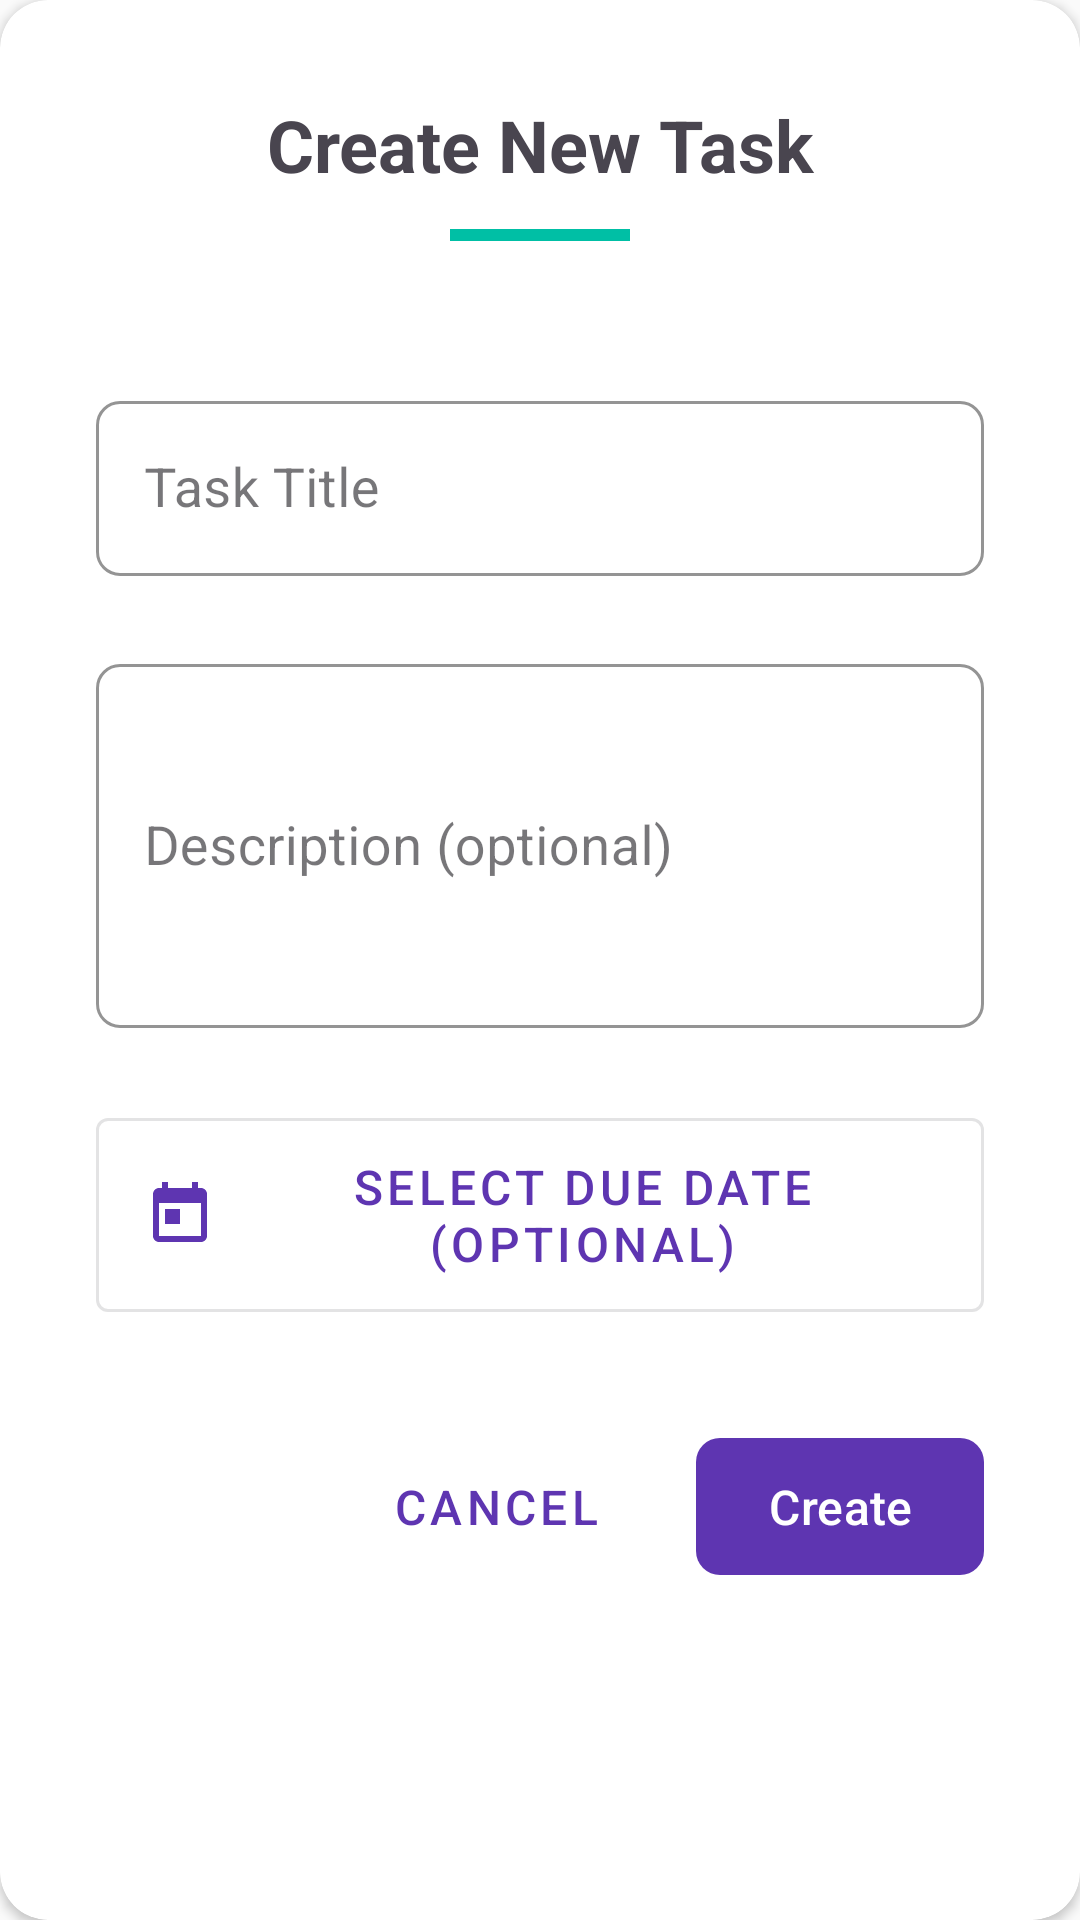

Reconstruct the res/layout file that produces this screen, plus the resources it refers to.
<!-- AndroidManifest.xml: application theme Theme.Projectcollaboration -->
<!-- res/layout/dialog_create_task.xml -->
<?xml version="1.0" encoding="utf-8"?>
<androidx.cardview.widget.CardView xmlns:android="http://schemas.android.com/apk/res/android"
    xmlns:app="http://schemas.android.com/apk/res-auto"
    android:layout_width="match_parent"
    android:layout_height="wrap_content"
    app:cardCornerRadius="16dp">

    <LinearLayout
        android:layout_width="match_parent"
        android:layout_height="wrap_content"
        android:orientation="vertical"
        android:padding="32dp">

        <TextView
            android:layout_width="match_parent"
            android:layout_height="wrap_content"
            android:text="Create New Task"
            android:textAlignment="center"
            android:textSize="24sp"
            android:textStyle="bold" />

        <View
            android:layout_width="60dp"
            android:layout_height="4dp"
            android:layout_gravity="center"
            android:layout_marginTop="12dp"
            android:layout_marginBottom="32dp"
            android:background="@color/colorAccent" />

        <com.google.android.material.textfield.TextInputLayout
            android:layout_width="match_parent"
            android:layout_height="wrap_content"
            android:layout_marginTop="16dp"
            style="@style/Widget.App.TextInputLayout">

            <com.google.android.material.textfield.TextInputEditText
                android:id="@+id/etTaskTitle"
                android:layout_width="match_parent"
                android:layout_height="wrap_content"
                android:hint="Task Title"
                android:textSize="18sp"
                android:minHeight="56dp" />
        </com.google.android.material.textfield.TextInputLayout>

        <com.google.android.material.textfield.TextInputLayout
            android:layout_width="match_parent"
            android:layout_height="wrap_content"
            android:layout_marginTop="24dp"
            style="@style/Widget.App.TextInputLayout">

            <com.google.android.material.textfield.TextInputEditText
                android:id="@+id/etTaskDescription"
                android:layout_width="match_parent"
                android:layout_height="wrap_content"
                android:hint="Description (optional)"
                android:inputType="textMultiLine"
                android:textSize="18sp"
                android:minLines="4" />
        </com.google.android.material.textfield.TextInputLayout>

        <com.google.android.material.button.MaterialButton
            android:id="@+id/btnSelectDate"
            android:layout_width="match_parent"
            android:layout_height="wrap_content"
            android:layout_marginTop="24dp"
            android:text="Select Due Date (Optional)"
            android:textSize="16sp"
            android:paddingTop="12dp"
            android:paddingBottom="12dp"
            app:icon="@drawable/ic_date"
            app:iconSize="24dp"
            style="@style/Widget.MaterialComponents.Button.OutlinedButton" />

        <LinearLayout
            android:layout_width="match_parent"
            android:layout_height="wrap_content"
            android:layout_marginTop="32dp"
            android:gravity="end"
            android:orientation="horizontal">

            <Button
                android:id="@+id/btnCancel"
                android:layout_width="wrap_content"
                android:layout_height="wrap_content"
                android:layout_marginEnd="16dp"
                android:text="Cancel"
                android:textSize="16sp"
                style="@style/Widget.MaterialComponents.Button.TextButton" />

            <com.google.android.material.button.MaterialButton
                android:id="@+id/btnCreate"
                android:layout_width="wrap_content"
                android:layout_height="wrap_content"
                android:text="Create"
                android:textSize="16sp"
                android:paddingStart="24dp"
                android:paddingEnd="24dp"
                android:paddingTop="12dp"
                android:paddingBottom="12dp"
                app:cornerRadius="8dp" />
        </LinearLayout>

        <ProgressBar
            android:id="@+id/progressBar"
            android:layout_width="wrap_content"
            android:layout_height="wrap_content"
            android:layout_gravity="center"
            android:layout_marginTop="16dp"
            android:visibility="gone" />
    </LinearLayout>
</androidx.cardview.widget.CardView>
<!-- resources referenced by this layout -->
<resources>
  <color name="colorAccent">#00BFA5</color>
  <!-- drawable ic_date (drawable) -->
  <vector xmlns:android="http://schemas.android.com/apk/res/android"
      android:width="24dp"
      android:height="24dp"
      android:viewportWidth="24"
      android:viewportHeight="24"
      android:tint="?attr/colorControlNormal">
      <path
          android:fillColor="@android:color/white"
          android:pathData="M19,3h-1L18,1h-2v2L8,3L8,1L6,1v2L5,3c-1.11,0 -1.99,0.9 -1.99,2L3,19c0,1.1 0.89,2 2,2h14c1.1,0 2,-0.9 2,-2L21,5c0,-1.1 -0.9,-2 -2,-2zM19,19L5,19L5,8h14v11zM7,10h5v5L7,15z"/>
  </vector>
  <style name="Widget.App.TextInputLayout" parent="Widget.MaterialComponents.TextInputLayout.OutlinedBox">
          <item name="boxCornerRadiusBottomEnd">8dp</item>
          <item name="boxCornerRadiusBottomStart">8dp</item>
          <item name="boxCornerRadiusTopEnd">8dp</item>
          <item name="boxCornerRadiusTopStart">8dp</item>
          <item name="boxStrokeColor">@color/colorPrimary</item>
      </style>
  <style name="Theme.Projectcollaboration" parent="Base.Theme.Projectcollaboration" />
  <color name="colorPrimary">#5E35B1</color>
  <style name="Base.Theme.Projectcollaboration" parent="Theme.Material3.DayNight.NoActionBar">
          
          <item name="colorPrimary">@color/colorPrimary</item>
          <item name="colorPrimaryDark">@color/colorPrimaryDark</item>
          <item name="colorAccent">@color/colorAccent</item>
          <item name="android:windowBackground">@color/colorBackground</item>
          <item name="android:statusBarColor">@color/colorPrimaryDark</item>
          <item name="android:navigationBarColor">@color/colorPrimaryDark</item>
  
          
          <item name="android:textColorPrimary">@color/colorOnSurface</item>
          <item name="android:textColorSecondary">@color/colorOnSurfaceLight</item>
  
          
          <item name="cardBackgroundColor">@color/colorSurface</item>
  
          
          <item name="buttonStyle">@style/Widget.App.Button</item>
      </style>
  <color name="colorPrimaryDark">#4527A0</color>
  <color name="colorBackground">#FAFAFA</color>
  <color name="colorOnSurface">#212121</color>
  <color name="colorOnSurfaceLight">#757575</color>
  <color name="colorSurface">#FFFFFF</color>
  <style name="Widget.App.Button" parent="Widget.MaterialComponents.Button">
          <item name="android:textColor">@android:color/white</item>
          <item name="android:paddingStart">16dp</item>
          <item name="android:paddingEnd">16dp</item>
          <item name="android:paddingTop">12dp</item>
          <item name="android:paddingBottom">12dp</item>
          <item name="cornerRadius">8dp</item>
      </style>
</resources>
